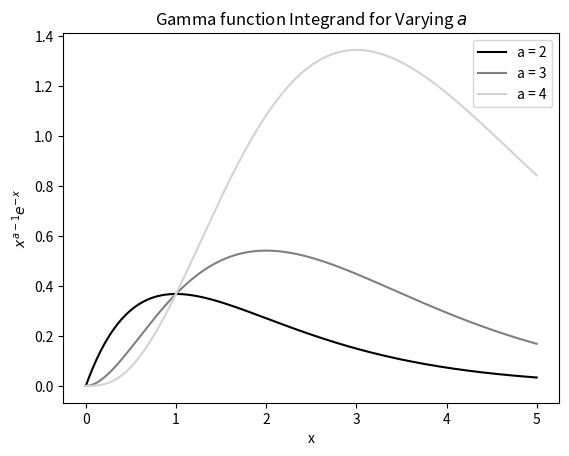
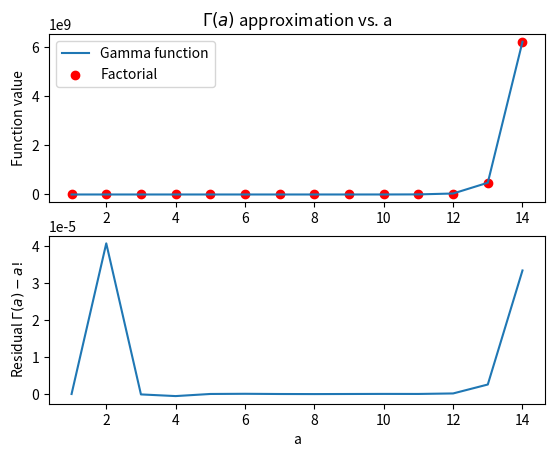

Here is the Python script that generated these plots, in order:
"""
Exercise 5.17 in Newman. (Pg. 205)
"""
import numpy as np
import matplotlib.pyplot as plt

#Define the curves we want to plot
def gamma_integrand(x, a):
    """
    Evaluates the integrand of the Gamma function for a given array/float x and value a.
    x: float | numpy.ndarray(float)
    a: float

    Returns: float | numpy.ndarray(float)
    """
    return np.power(x, a-1) * np.exp(-x)

#-----Part A-----#

def part_a():
    #Plot gamma integrand for a = 2, 3, 4
    x = np.linspace(0, 5, 500)
    colors = ["black", "gray", "lightgrey"]
    for a in np.arange(2, 5):
        plt.plot(x, gamma_integrand(x, a), label=f"a = {a}", color=colors[a-2])

    plt.legend()
    plt.title("Gamma function Integrand for Varying $a$")
    plt.xlabel("x")
    plt.ylabel(r"$x^{a-1}e^{-x}$")
    plt.savefig("gamma.eps", format="eps")
    plt.show()

part_a()

#-----Part B-----#
"""
Integrand given by f(x) = x^(a-1)e^(-x).
Derivative given by f'(x) = (a-1)x^(a-2)e^(-x) - x^(a-1)e^(-x) = [(a-1)x^(a-2) - x^(a-1)]e^(-x)
    This derivative is 0 when (a-1)x^(a-2) = x^(a-1) => a-1 = x

Second derivative is given by f''(x) = [(a-1)(a-2)x^(a-3) - (a-1)x^(a-2)]e^(-x) - [(a-1)x^(a-2) - x^(a-1)]e^(-x)

    Then f''(a-1) = [(a-1)(a-2)*(a-1)^(a-3) - (a-1)*(a-1)^(a-2) - (a-1)*(a-1)^(a-2) + (a-1)^(a-1)]e^(-x)
    But [(a-1)(a-2)*(a-1)^(a-3) - (a-1)*(a-1)^(a-2) - (a-1)*(a-1)^(a-2) + (a-1)^(a-1)]
        = (a-1)(a-2)*(a-1)^(a-3) - (a-1)*(a-1)^(a-2) = (a-2)*(a-1)^(a-2) - (a-1)*(a-1)^(a-2)
        = [a - 2 - a + 1]*(a-1)^(a-2) = -(a-1)^(a-2).

        Assuming that a > 1:
            -(a-1)^(a-2) < 0 always
        If a = 1:
            f'(x) = -e^(-x), doesn't have a local maximum/minimum
        If a < 1:
            By inspection, f(x) will be monotically decreasing
"""
#-----Part C-----#
"""
If we're making the substitution z = x / (c + x), which translates the range [0, infinity] to [0, 1],
then z = 1/2 when x = c. We want the midpoint z = 1/2 to occur at around the maximum of our integrand
(as we hope this will be the rough midpoint of the integral), so we choose c = a - 1, as per Part B.

Then zc + zx = x => zc = x(1 - z) => x = z * c / (1 - z) = (z/(1-z)) * (a-1)
=> dx = c[(1-z) + z]dz / (1 - z)^2 = [c / (1 - z)^2]dz = [(a - 1) / (1 - z)^2]dz
"""
#-----Part D-----#
"""
To make the calculation of the gamma function easier on the computer (i.e. avoid integer over-/underflow errors),
we should rewrite f(x) = x^(a-1)e^(-x) in a form such that the two terms being multiplied don't grow as far apart in magnitude.

We can do this by replacing x^(a-1) with e^(a-1)ln(x). This results in the following form:
f(x) = e^(a-1)ln(x) * e^(-x) = e^[(a-1)ln(x) - x].
This form of f(x) only has one exponential term e^g(x). It should behave better with the computer, because
g(x) is a subtraction between terms that aren't generally far apart, meaning catastrophic subtraction won't generally happen.
Additionally, g(x) tends to -infinity for both x = 0 and x = 1, without becoming a very small number over long portions of that range.
The chance for integer overflow is certainly still there, but it won't matter as much because for all large values of g(x), 
the resulting f(x) will be close to 0.
"""
#-----Part E-----#

def func_rescale(func, z, c=1):
    """
    Returns values at xp of a rescaled integrand function for new limits of 0 to 1, where the function is even and has 
    initial range [0, infinity]

    func : function(float)
        Function that we want to rescale. Should have the initial range [0, infinity].

    xp : float | numpy.ndarray(float)
        Input parameter (in new limits' coordinates)

    c: float
        Arbitrary parameter. Should be set to the expected midpoint of the integral for maximum integration accuracy.

    Returns: float | numpy.ndarray(float)
        Output of rescaled function
"""
    x = c * z / (1 - z)
    return (c / np.square(1 - z)) * func(x)

def gamma(a, N=100, z=0, weights=None):
    """
    Returns the approximate value of the gamma function at float a.
    a: float
        Argument of Gamma function
    N: int
        Number of sample points for Gauss-Legendre quadrature
    z: np.ndarray[float]
        Gauss-Legendre sample points. If you don't provide them, the function will do it for you.
    weights: np.ndarray[float]
        Gauss-Legendre weights corresponding to each provided z. Don't bother with these if you aren't providing z.
    """
    if a == 1.: return 1. #Trivial case. All a > 1. are covered by what follows

    #Define Gamma integrand for our chosen value of a
    def gamma_integrand_alt(x):
        """
        Evaluates the integrand of the Gamma function, with the revised form f(x) = e^[(a-1)ln(x) - x].
        x: float | numpy.ndarray(float)
        a: float

        Returns: float | numpy.ndarray(float)
        """
        return np.exp((a-1) * np.log(x) - x)
    
    #Get roots and weights for Gauss-Legendre
    if isinstance(z, int):
        z, weights = np.polynomial.legendre.leggauss(N)
        #Only use roots in the range [0, 1]
        start_index = int(N/2) if N%2 == 0 else int((N-1)/2)
        z = z[start_index:]
        weights = weights[start_index:]

    #Debugging
    # print(z)
    # print((a-1) * z / (1 - z))
    # print(func_rescale(gamma_integrand_alt, z, c=a-1))

    #Evaluate integral and return
    gauss_integral = (func_rescale(gamma_integrand_alt, z, c=a-1) * weights).sum()
    return gauss_integral

def part_e():
    print(gamma(1.5)) #Should be ~0.8862269254527579
    # >> 0.8863478841664341
    print(np.sqrt(np.pi)/2)
    # >> 0.8862269254527579
part_e()

#-----Part F-----#

def part_f():
    print(gamma(3)) #Should be 2! = 2
    # >> 1.9999998885682069
    print(gamma(6)) #Should be 5! = 120
    # >> 120.00000005608909
    print(gamma(10)) #Should be 9! = 362880
    # >> 362880.00000002544
part_f()

#-----For my own curiosity's sake-----#
def plot_resids(low=1, high=10, step = 1, N=100):
    #Plot difference between Gamma function and actual factorial
    from math import factorial
    fig, axs = plt.subplots(2, 1)

    #Get roots of Legendre function and associated weights
    z, weights = np.polynomial.legendre.leggauss(N)
    #Only use roots (and their corresponding weights) if roots are in the range [0, 1]
    start_index = int(N/2) if N%2 == 0 else int((N-1)/2)
    z = z[start_index:]
    weights = weights[start_index:]

    a = np.arange(low, high, step)
    gam = np.zeros_like(a, dtype=np.float64)
    fac = np.zeros_like(a, dtype=np.float64)

    i = 0
    while i < a.size:
        gam[i] = gamma(a[i], z=z, weights = weights)
        fac[i] = factorial(int(a[i])-1)
        print(a[i], fac[i], gam[i])
        i += 1

    axs[0].plot(a, gam, label="Gamma function")
    axs[0].scatter(a, fac, label="Factorial", color='red')
    axs[0].set_ylabel("Function value")
    axs[0].set_title(r"$\Gamma(a)$ approximation vs. a")
    axs[0].legend()

    axs[1].plot(a, gam - fac)
    axs[1].set_ylabel(r"Residual $\Gamma(a) - a!$")
    axs[1].set_xlabel("a")

    plt.show()

plot_resids(high=15)